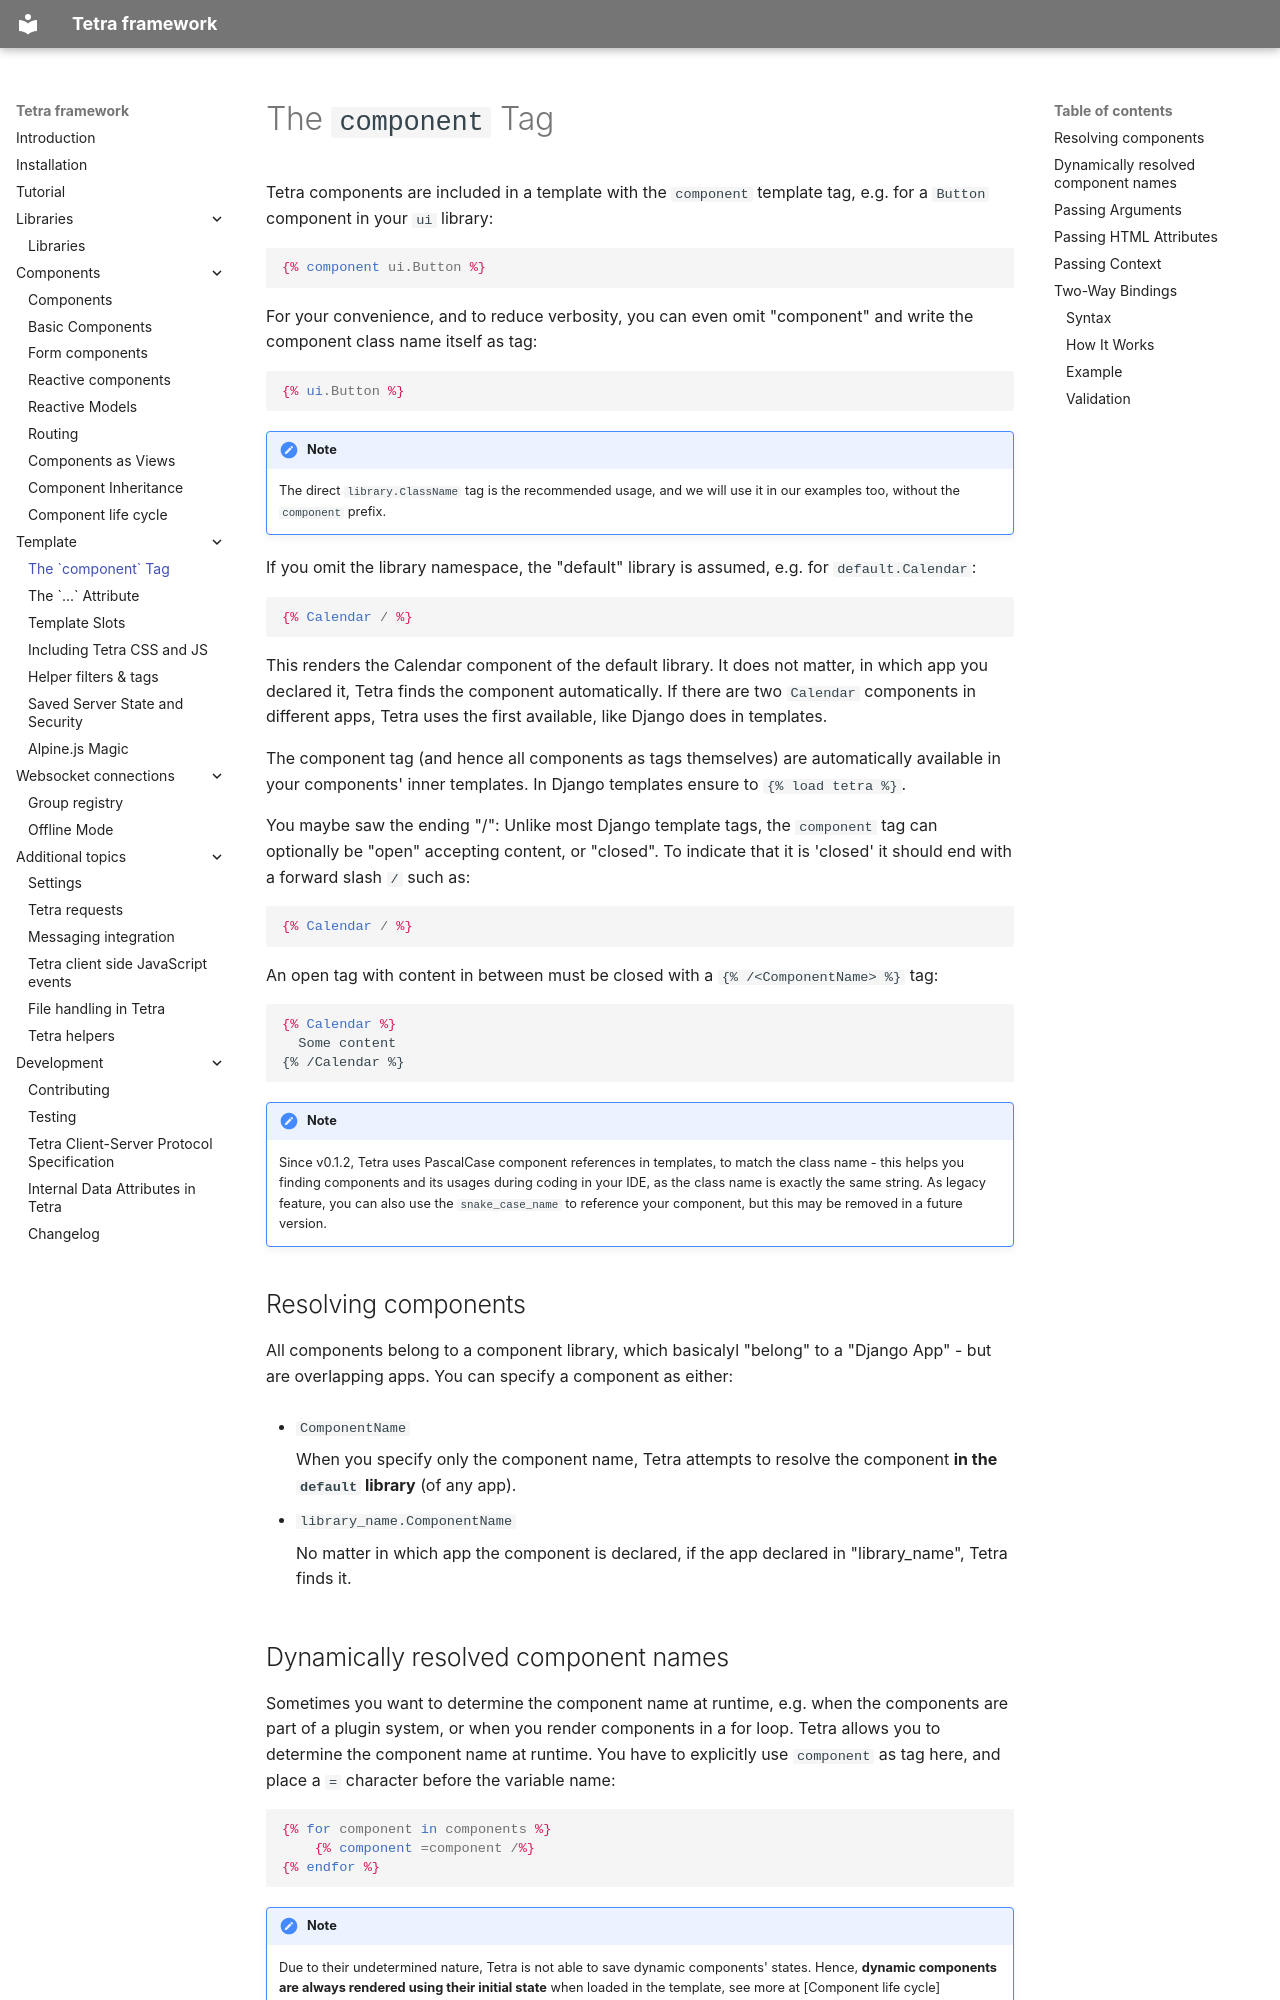

repository: tetra-framework/tetra · page: component-tag/index.html · generator: mkdocs

---
title: The `component` Tag
--- 

# The `component` Tag

Tetra components are included in a template with the `component` template tag, e.g. for a `Button` component in your `ui` library:
```django
{% component ui.Button %}
```

For your convenience, and to reduce verbosity, you can even omit "component" and write the component class name itself as tag:

```django
{% ui.Button %}
```
!!! note
    The direct `library.ClassName` tag is the recommended usage, and we will use it in our examples too, without the `component` prefix.

If you omit the library namespace, the "default" library is assumed, e.g. for `default.Calendar`:

```django
{% Calendar / %}
```
This renders the Calendar component of the default library. It does not matter, in which app you declared it,
Tetra finds the component automatically. If there are two `Calendar` components in different apps, Tetra uses the first 
available, like Django does in templates.

The component tag (and hence all components as tags themselves) are automatically available in your components' inner templates. 
In Django templates ensure to `{% load tetra %}`.

You maybe saw the ending "/": Unlike most Django template tags, the `component` tag can optionally be "open" accepting 
content, or "closed". To indicate that it is 'closed' it should end with a forward slash `/` such as:

``` django
{% Calendar / %}
```

An open tag with content in between must be closed with a `{% /<ComponentName> %}` tag:

``` django
{% Calendar %}
  Some content
{% /Calendar %}
```

!!! note
    Since v0.1.2, Tetra uses PascalCase component references in templates, to match the class name - this helps you 
    finding components and its usages during coding in your IDE, as the class name is exactly the same string.
    As legacy feature, you can also use the `snake_case_name` to reference your component, but this may be removed
    in a future version.

## Resolving components

All components belong to a component library, which basicalyl "belong" to a "Django App" - but are overlapping apps. 
You can specify a component as either:

  - `ComponentName`

    When you specify only the component name, Tetra attempts to resolve the component **in the `default` library** (of any app).

  - `library_name.ComponentName`

    No matter in which app the component is declared, if the app declared in "library_name", Tetra finds it.
